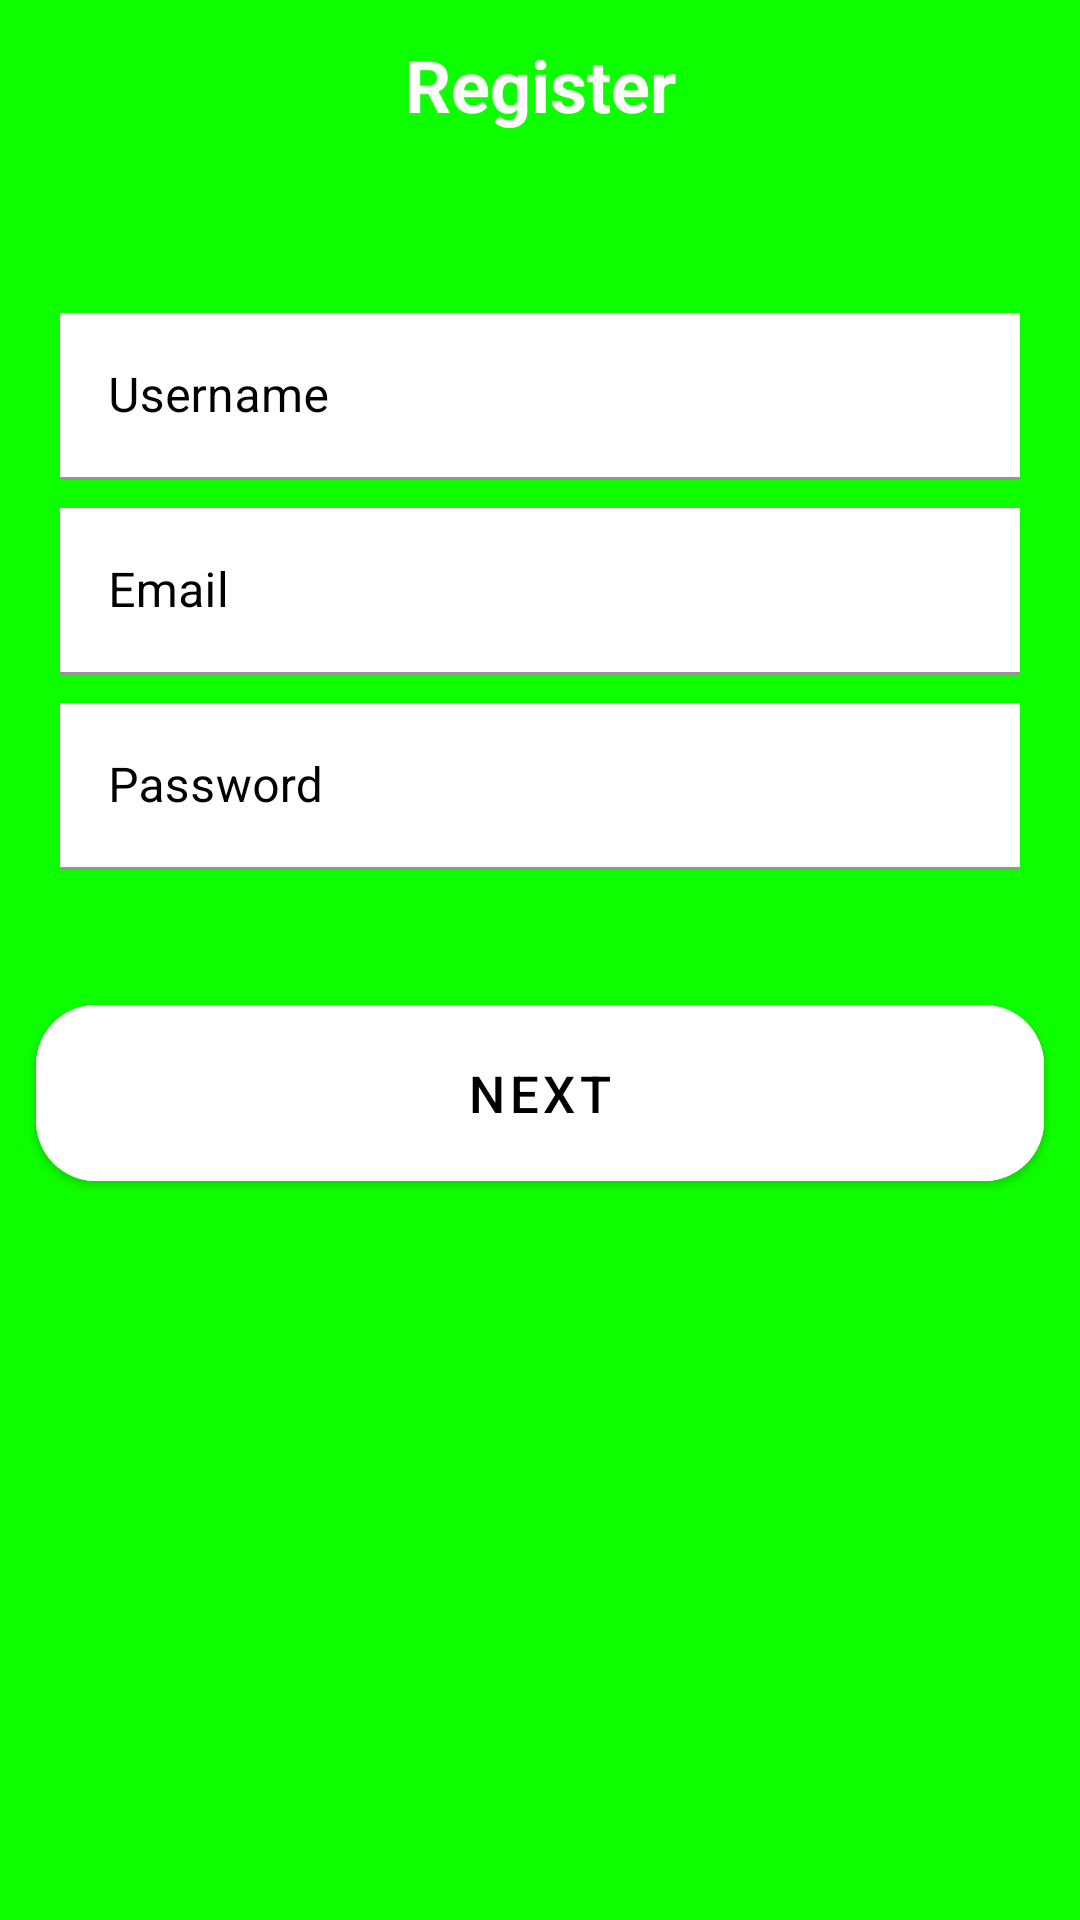

Here is an Android app screen rendered from its layout file. Give the layout XML and the strings, colors and styles it references.
<!-- AndroidManifest.xml: application theme Theme.HW5t -->
<!-- res/layout/activity_second.xml -->
<?xml version="1.0" encoding="utf-8"?>
<androidx.constraintlayout.widget.ConstraintLayout xmlns:android="http://schemas.android.com/apk/res/android"
    xmlns:app="http://schemas.android.com/apk/res-auto"
    xmlns:tools="http://schemas.android.com/tools"
    android:layout_width="match_parent"
    android:layout_height="match_parent"
    android:background="@drawable/ic_green"
    tools:context=".SecondActivity">

    <TextView
        android:id="@+id/text2"
        android:layout_width="wrap_content"
        android:layout_height="wrap_content"
        android:text="Register"
        android:textStyle="bold"
        app:layout_constraintStart_toStartOf="parent"
        app:layout_constraintEnd_toEndOf="parent"
        app:layout_constraintTop_toTopOf="parent"
        android:layout_margin="12dp"
        android:textColor="@color/white"
        android:textSize="24sp"/>



    <com.google.android.material.textfield.TextInputLayout
        android:id="@+id/input1"
        android:layout_width="match_parent"
        android:layout_height="wrap_content"
        android:textColorHint="@color/black"
        android:hint="Username"
        android:layout_marginTop="60dp"
        android:layout_marginStart="20dp"
        android:layout_marginEnd="20dp"
        app:layout_constraintTop_toBottomOf="@id/text2"
        app:layout_constraintStart_toStartOf="parent"
        app:layout_constraintEnd_toEndOf="parent">

        <com.google.android.material.textfield.TextInputEditText
            android:id="@+id/edit1"
            android:layout_width="match_parent"
            android:background="@color/white"
            android:layout_height="wrap_content" />
    </com.google.android.material.textfield.TextInputLayout>


    <com.google.android.material.textfield.TextInputLayout
        android:id="@+id/input2"
        android:layout_width="match_parent"
        android:layout_height="wrap_content"
        android:textColorHint="@color/black"
        android:layout_marginTop="125dp"
        android:hint="Email"
        android:layout_marginStart="20dp"
        android:layout_marginEnd="20dp"
        app:layout_constraintTop_toBottomOf="@id/text2"
        app:layout_constraintStart_toStartOf="parent"
        app:layout_constraintEnd_toEndOf="parent">

        <com.google.android.material.textfield.TextInputEditText
            android:id="@+id/edit2"
            android:layout_width="match_parent"
            android:background="@color/white"
            android:layout_height="wrap_content" />
    </com.google.android.material.textfield.TextInputLayout>



    <com.google.android.material.textfield.TextInputLayout
        android:id="@+id/input3"
        android:layout_width="match_parent"
        android:layout_height="wrap_content"
        android:textColorHint="@color/black"
        android:layout_marginTop="190dp"
        android:hint="Password"
        android:layout_marginStart="20dp"
        android:layout_marginEnd="20dp"
        app:layout_constraintTop_toBottomOf="@id/text2"
        app:layout_constraintStart_toStartOf="parent"
        app:layout_constraintEnd_toEndOf="parent">

        <com.google.android.material.textfield.TextInputEditText
            android:id="@+id/edit3"
            android:layout_width="match_parent"
            android:background="@color/white"
            android:layout_height="wrap_content" />
    </com.google.android.material.textfield.TextInputLayout>


    <com.google.android.material.button.MaterialButton
        android:layout_width="match_parent"
        android:layout_height="wrap_content"
        app:layout_constraintTop_toBottomOf="@id/input3"
        app:layout_constraintStart_toStartOf="parent"
        app:layout_constraintEnd_toEndOf="parent"
        android:backgroundTint="@color/white"
        android:layout_marginTop="45dp"
        android:layout_marginStart="12dp"
        android:layout_marginEnd="12dp"
        app:cornerRadius="20dp"
        android:padding="18dp"
        android:insetTop="0dp"
        android:insetBottom="0dp"
        android:text="Next"
        android:textColor="@color/black"
        android:textSize="17sp"/>

</androidx.constraintlayout.widget.ConstraintLayout>
<!-- resources referenced by this layout -->
<resources>
  <color name="black">#FF000000</color>
  <color name="white">#FFFFFFFF</color>
  <!-- drawable ic_green: png bitmap (drawable, 1212 bytes) -->
  <style name="Theme.HW5t" parent="Theme.MaterialComponents.DayNight.DarkActionBar">
          
          <item name="colorPrimary">@color/purple_500</item>
          <item name="colorPrimaryVariant">@color/purple_700</item>
          <item name="colorOnPrimary">@color/white</item>
          
          <item name="colorSecondary">@color/teal_200</item>
          <item name="colorSecondaryVariant">@color/teal_700</item>
          <item name="colorOnSecondary">@color/black</item>
          
          <item name="android:statusBarColor">?attr/colorPrimaryVariant</item>
          
      </style>
  <color name="purple_500">#FF6200EE</color>
  <color name="purple_700">#FF3700B3</color>
  <color name="teal_200">#FF03DAC5</color>
  <color name="teal_700">#FF018786</color>
</resources>
